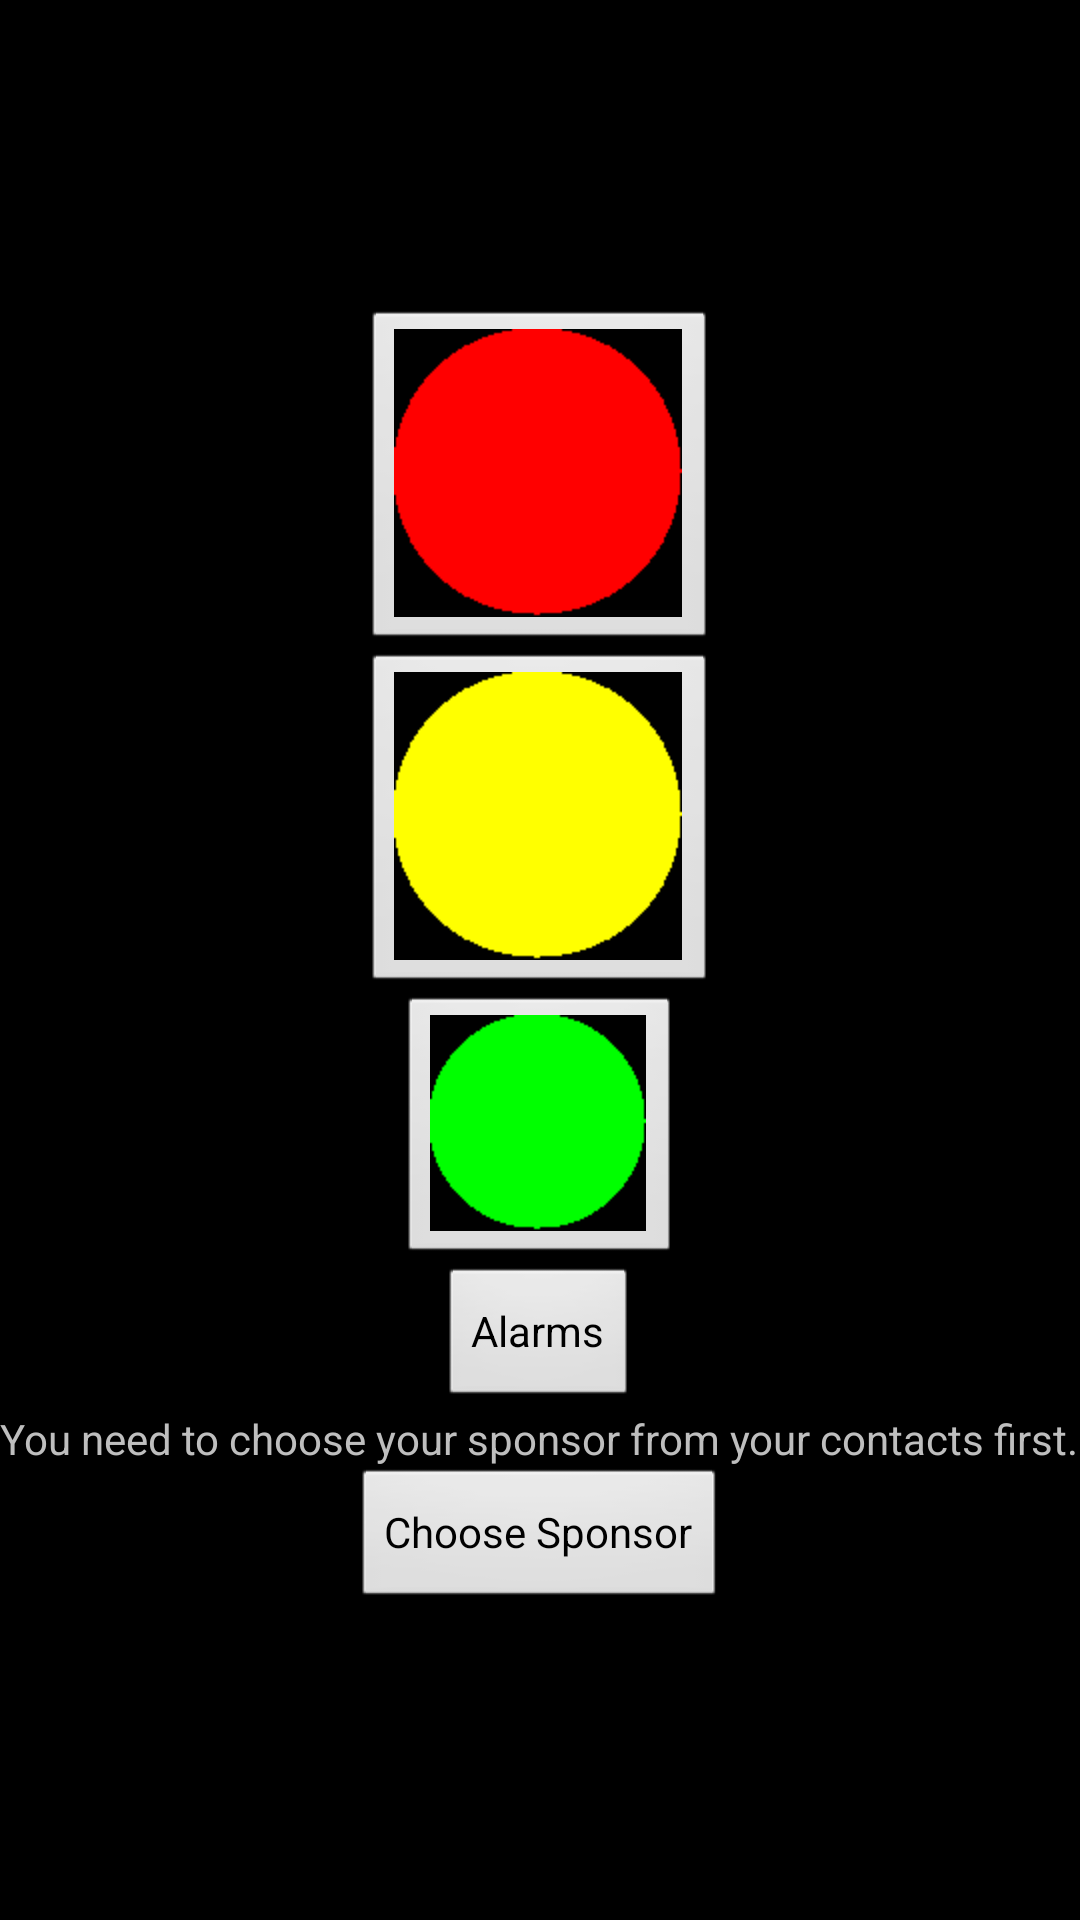

Produce the Android XML layout that renders to this screen, including the resource entries it uses.
<!-- AndroidManifest.xml: application theme AppTheme -->
<!-- res/layout/main.xml -->
<?xml version="1.0" encoding="utf-8"?>
<LinearLayout xmlns:android="http://schemas.android.com/apk/res/android"
    android:gravity="center"
    android:orientation="vertical"
    android:layout_width="match_parent"
    android:layout_height="match_parent"
    >
    <LinearLayout
        android:id="@+id/hasSponsor"
        android:gravity="center"
        android:orientation="vertical"
        android:layout_width="wrap_content"
        android:layout_height="wrap_content"
        >
        <ImageButton
            android:id="@+id/helpNowButton"
            android:src="@drawable/ic_help_now"
            android:contentDescription="@string/help_now"
            android:layout_width="wrap_content"
            android:layout_height="wrap_content" />
        <ImageButton
            android:id="@+id/slippingButton"
            android:src="@drawable/ic_slipping"
            android:contentDescription="@string/slipping"
            android:layout_width="wrap_content"
            android:layout_height="wrap_content" />
        <ImageButton
            android:id="@+id/goodButton"
            android:src="@drawable/ic_good"
            android:contentDescription="@string/good"
            android:layout_width="wrap_content"
            android:layout_height="wrap_content" />
        <Button
            android:id="@+id/alarmsButton"
            android:text="@string/alarm_list_title"
            android:layout_width="wrap_content"
            android:layout_height="wrap_content" />
    </LinearLayout>
    <LinearLayout
        android:id="@+id/noSponsor"
        android:gravity="center"
        android:orientation="vertical"
        android:layout_width="wrap_content"
        android:layout_height="wrap_content"
        >
        <TextView
            android:text="@string/must_pick_sponsor"
            android:layout_width="wrap_content"
            android:layout_height="wrap_content" />
        <Button
            android:id="@+id/pickSponsorButton"
            android:text="@string/pick_sponsor"
            android:layout_width="wrap_content"
            android:layout_height="wrap_content" />
    </LinearLayout>
</LinearLayout>
<!-- resources referenced by this layout -->
<resources>
  <!-- drawable ic_good: png bitmap (drawable-hdpi, 668 bytes) -->
  <!-- drawable ic_help_now: png bitmap (drawable-hdpi, 896 bytes) -->
  <!-- drawable ic_slipping: png bitmap (drawable-hdpi, 905 bytes) -->
  <string name="alarm_list_title">Alarms</string>
  <string name="good">Green</string>
  <string name="help_now">Red</string>
  <string name="must_pick_sponsor">You need to choose your sponsor from your contacts first.</string>
  <string name="pick_sponsor">Choose Sponsor</string>
  <string name="slipping">Yellow</string>
  <style name="AppTheme" parent="AppBaseTheme">
          
      </style>
  <style name="AppBaseTheme" parent="android:Theme">
          
      </style>
</resources>
